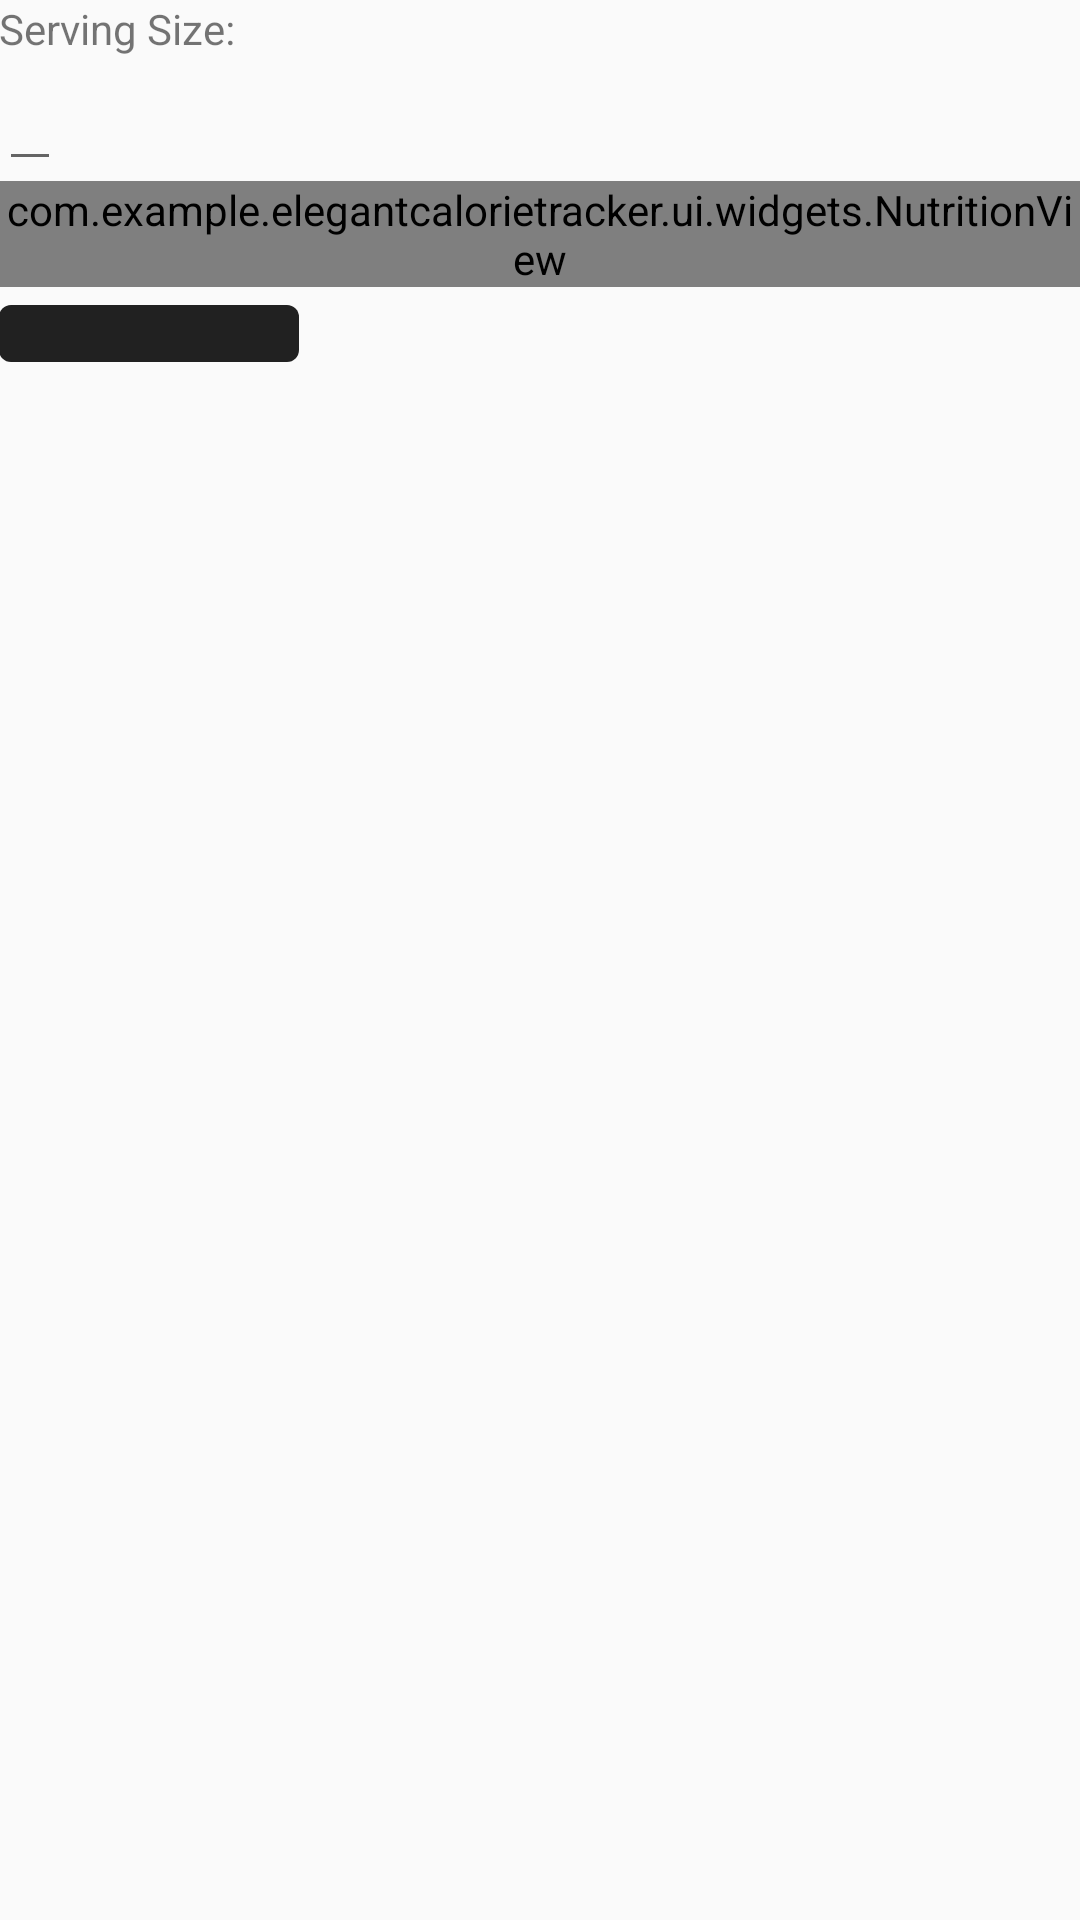

Here is an Android app screen rendered from its layout file. Give the layout XML and the strings, colors and styles it references.
<!-- AndroidManifest.xml: application theme Theme.ElegantCalorieTracker -->
<!-- res/layout/fragment_food.xml -->
<?xml version="1.0" encoding="utf-8"?>
<layout xmlns:android="http://schemas.android.com/apk/res/android"
    xmlns:tools="http://schemas.android.com/tools"
    tools:context=".ui.fragments.FoodFragment">

    <data>

        <variable
            name="food"
            type="com.example.elegantcalorietracker.data.model.Food" />
    </data>

    <androidx.appcompat.widget.LinearLayoutCompat
        android:layout_width="match_parent"
        android:layout_height="wrap_content"
        android:orientation="vertical"
        android:padding="@dimen/default_padding">

        <TextView
            android:id="@+id/serving_size"
            android:layout_width="match_parent"
            android:layout_height="wrap_content"
            android:text="Serving Size:" />

        <com.google.android.material.textfield.TextInputEditText
            android:id="@+id/serving_edit"
            android:layout_width="wrap_content"
            android:layout_height="wrap_content"
            android:text="@{food.servingSize}"
            tools:text="100" />

        <com.example.elegantcalorietracker.ui.widgets.NutritionView
            android:id="@+id/food_nutrition_ll"
            android:layout_width="match_parent"
            android:layout_height="wrap_content" />


        <com.google.android.material.button.MaterialButton
            android:id="@+id/add_button"
            android:layout_width="100dp"
            android:layout_height="wrap_content"
            tools:text="Add Food" />

    </androidx.appcompat.widget.LinearLayoutCompat>
</layout>
<!-- resources referenced by this layout -->
<resources>
  <style name="Theme.ElegantCalorieTracker" parent="Theme.MaterialComponents.DayNight.DarkActionBar.Bridge">
      </style>
</resources>
